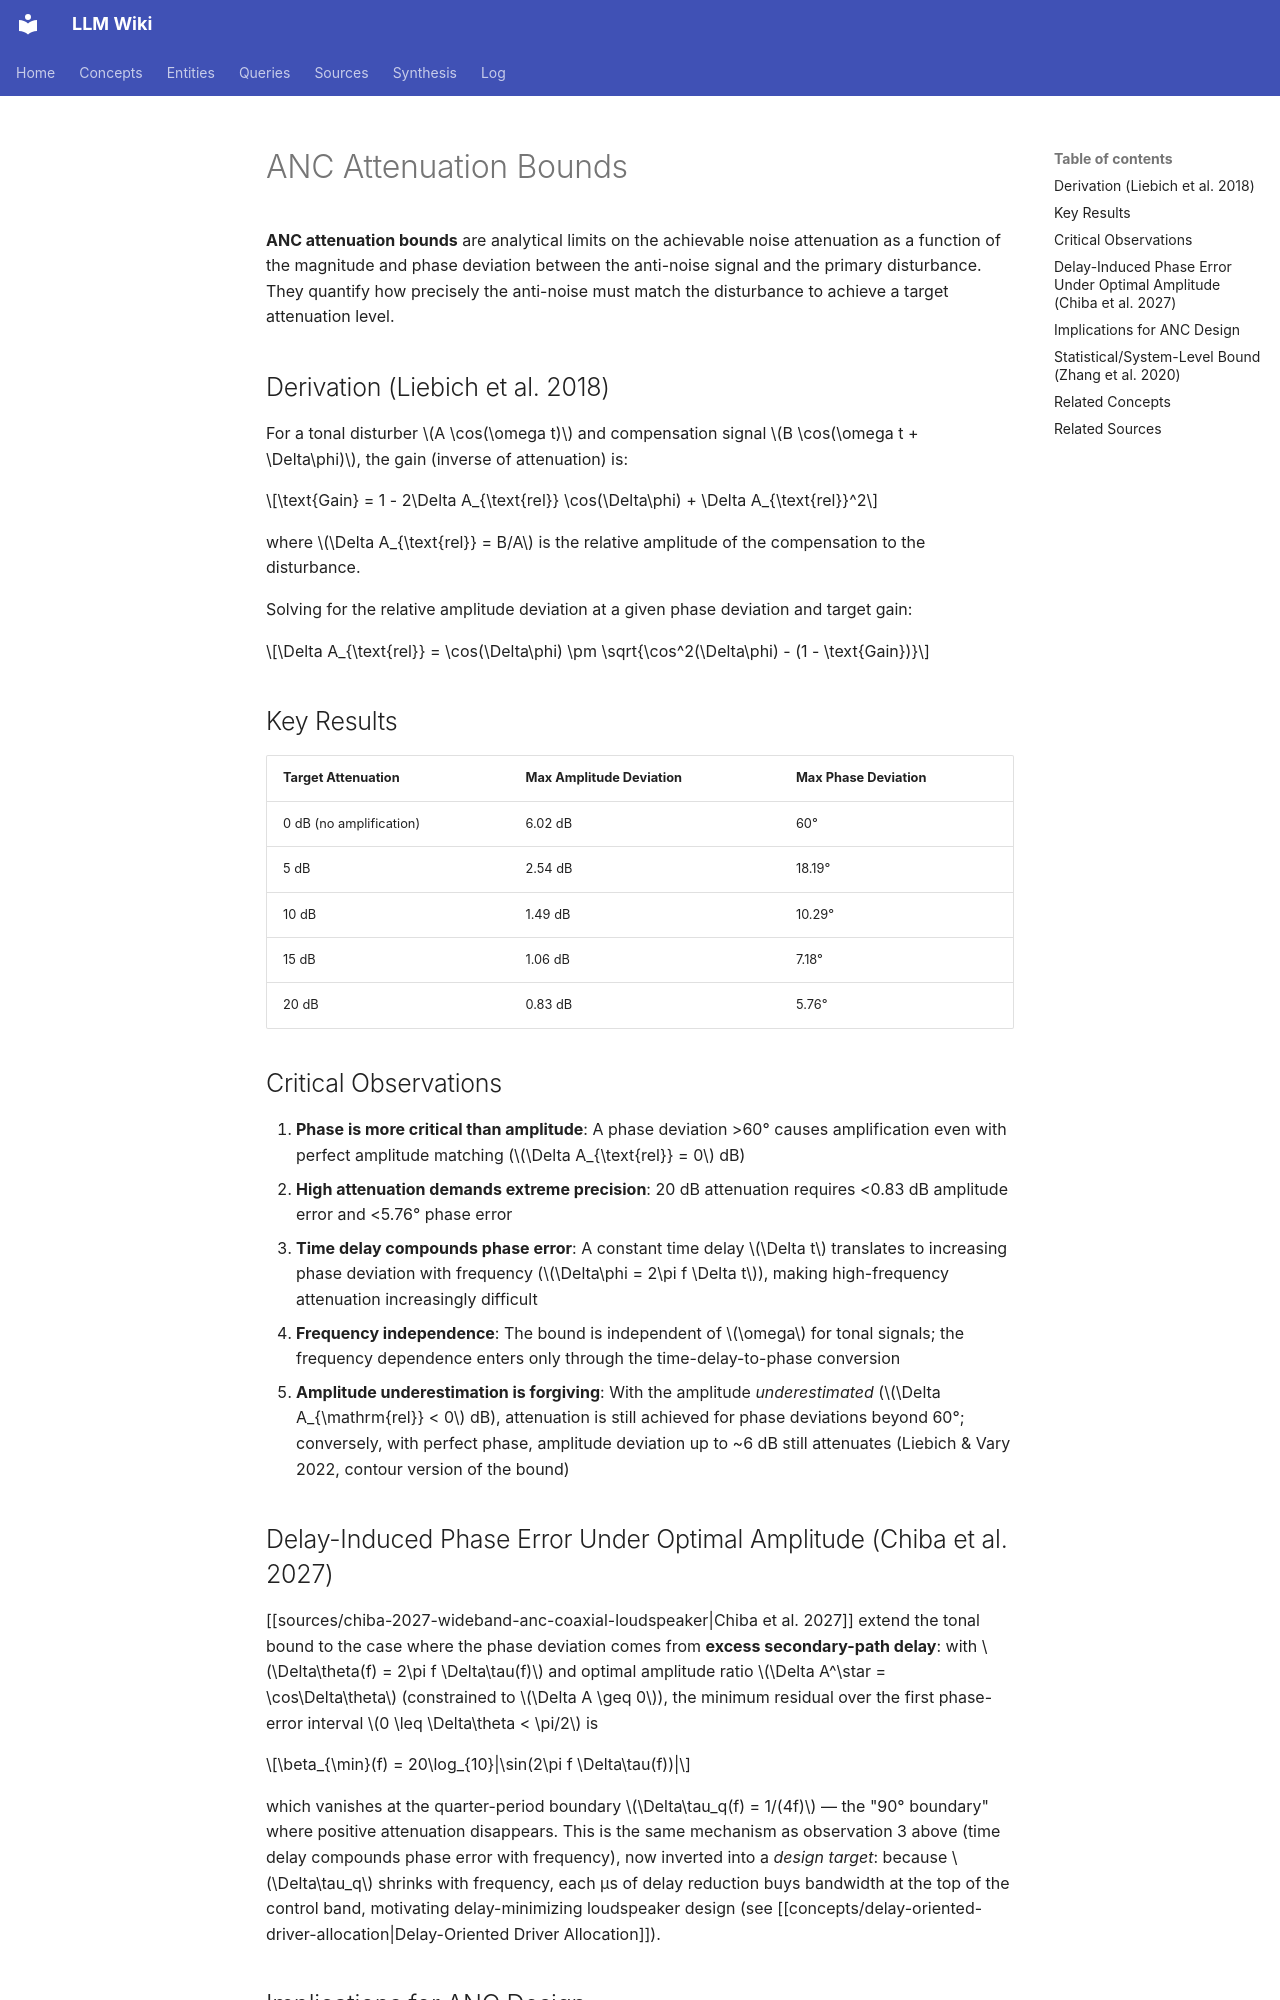

repository: proudzhu/llm-wiki · page: concepts/anc-attenuation-bounds.html · generator: mkdocs

---
type: concept
created: 2026-05-05
updated: 2026-10-31
sources:
  - wiki/sources/liebich-2018-doa-dependency-anc-headphones.md
  - wiki/sources/liebich-2022-occlusion-effect-cancellation.md
  - raw/papers/chiba-2027-wideband-anc-coaxial-loudspeaker/full-text.txt
  - raw/papers/zhang-2020-coherence-mcanc-noise-reduction/full-text.txt
tags:
  - active-noise-control
  - control-theory
  - signal-processing
---

# ANC Attenuation Bounds

**ANC attenuation bounds** are analytical limits on the achievable noise attenuation as a function of the magnitude and phase deviation between the anti-noise signal and the primary disturbance. They quantify how precisely the anti-noise must match the disturbance to achieve a target attenuation level.

## Derivation (Liebich et al. 2018)

For a tonal disturber $A \cos(\omega t)$ and compensation signal $B \cos(\omega t + \Delta\phi)$, the gain (inverse of attenuation) is:

$$\text{Gain} = 1 - 2\Delta A_{\text{rel}} \cos(\Delta\phi) + \Delta A_{\text{rel}}^2$$

where $\Delta A_{\text{rel}} = B/A$ is the relative amplitude of the compensation to the disturbance.

Solving for the relative amplitude deviation at a given phase deviation and target gain:

$$\Delta A_{\text{rel}} = \cos(\Delta\phi) \pm \sqrt{\cos^2(\Delta\phi) - (1 - \text{Gain})}$$

## Key Results

| Target Attenuation | Max Amplitude Deviation | Max Phase Deviation |
|---------------------|------------------------|---------------------|
| 0 dB (no amplification) | 6.02 dB | 60° |
| 5 dB | 2.54 dB | 18.19° |
| 10 dB | 1.49 dB | 10.29° |
| 15 dB | 1.06 dB | 7.18° |
| 20 dB | 0.83 dB | 5.76° |

## Critical Observations

1. **Phase is more critical than amplitude**: A phase deviation >60° causes amplification even with perfect amplitude matching ($\Delta A_{\text{rel}} = 0$ dB)
2. **High attenuation demands extreme precision**: 20 dB attenuation requires <0.83 dB amplitude error and <5.76° phase error
3. **Time delay compounds phase error**: A constant time delay $\Delta t$ translates to increasing phase deviation with frequency ($\Delta\phi = 2\pi f \Delta t$), making high-frequency attenuation increasingly difficult
4. **Frequency independence**: The bound is independent of $\omega$ for tonal signals; the frequency dependence enters only through the time-delay-to-phase conversion
5. **Amplitude underestimation is forgiving**: With the amplitude *underestimated* ($\Delta A_{\mathrm{rel}} < 0$ dB), attenuation is still achieved for phase deviations beyond 60°; conversely, with perfect phase, amplitude deviation up to ~6 dB still attenuates (Liebich & Vary 2022, contour version of the bound)
